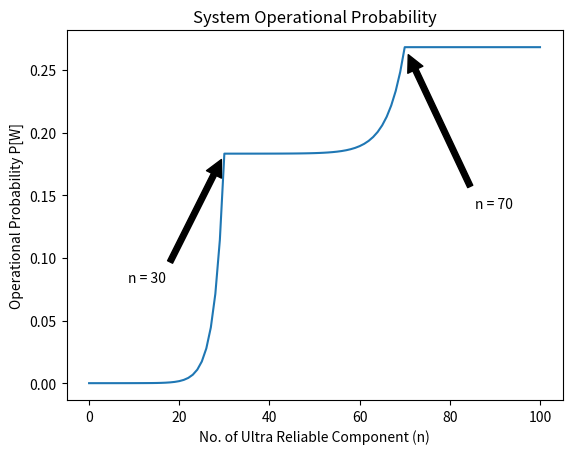

Source code (Python):
# -*- coding: utf-8 -*-
"""
Created on Sun Nov  3 11:36:51 2019

[redacted]
"""
import matplotlib.pyplot as plt
q=0.275 #default failure probability per component
qa=0.275 #qb= qa/0.67
def series1_40(w):
    prob_series=pow((1-qa),40-w)*pow((1-(0.20*qa)),w)
    return prob_series;
    
def parallel41_50(x):
    prob_parallel=1-pow(qa,(10-x))*pow((0.20*qa),x)
    return prob_parallel;

def series51_80(y):
    prob_series=pow((1-(qa/0.67)),30-y)*pow((1-(0.20*qa)),y)
    return prob_series;

def parallel81_100(z):
    prob_parallel=1-pow((qa/0.67),(20-z))*pow((0.20*qa),z)
    return prob_parallel;

def system_operational(w,x,y,z):
  
    p_a=series1_40(w)*parallel41_50(x) #condition A
    
    p_b=series51_80(y)*parallel81_100(z) #condition B
    
    p_system=1-((1-p_a)*(1-p_b))
    return p_system;
    
def component_replacementlist(n): #generate all 20 combinations of components replacement such that a+b+c+d=20 such that a - component 1-40, b - component 41-50, c - component 51-80, d - component 81-100
        print("Generating Replacement Combinations for n="+str(n))
        replaced_components = list()
        len([replaced_components.append((a,b,c,d)) for a in range(41) for b in range(11) for c in range(31) for d in range (21) if a + b + c+d == n]) ##generate combination of components to be replaced
        
        return replaced_components;


print("Begin Experiment")    

replacements=list()
for i in range(101):
    replacements.append(component_replacementlist(i))

print("Calculating All possible working probability")

results=list()
for n in range(101):
    
    result_list= list()
    
    for x in range(len(replacements[n])):
       result_list.append(system_operational(replacements[n][x][0],replacements[n][x][1],replacements[n][x][2],replacements[n][x][3]))
       
    results.append(result_list)

prob_n=list()
for m in range (len(results)):
    prob_n.append(max(results[m]))

plt.plot(prob_n)
plt.ylabel('Operational Probability P[W]')
plt.xlabel('No. of Ultra Reliable Component (n)')
plt.title('System Operational Probability')

plt.annotate('n = 30',
            xy=(30, prob_n[30]), xycoords='data',
            xytext=(0.2, 0.35), textcoords='axes fraction',
            arrowprops=dict(facecolor='black', shrink=0.05),
            horizontalalignment='right', verticalalignment='top')
plt.annotate('n = 70',
            xy=(70, prob_n[70]), xycoords='data',
            xytext=(0.90, 0.55), textcoords='axes fraction',
            arrowprops=dict(facecolor='black', shrink=0.05),
            horizontalalignment='right', verticalalignment='top')
plt.savefig('system2.3.png')
plt.show()